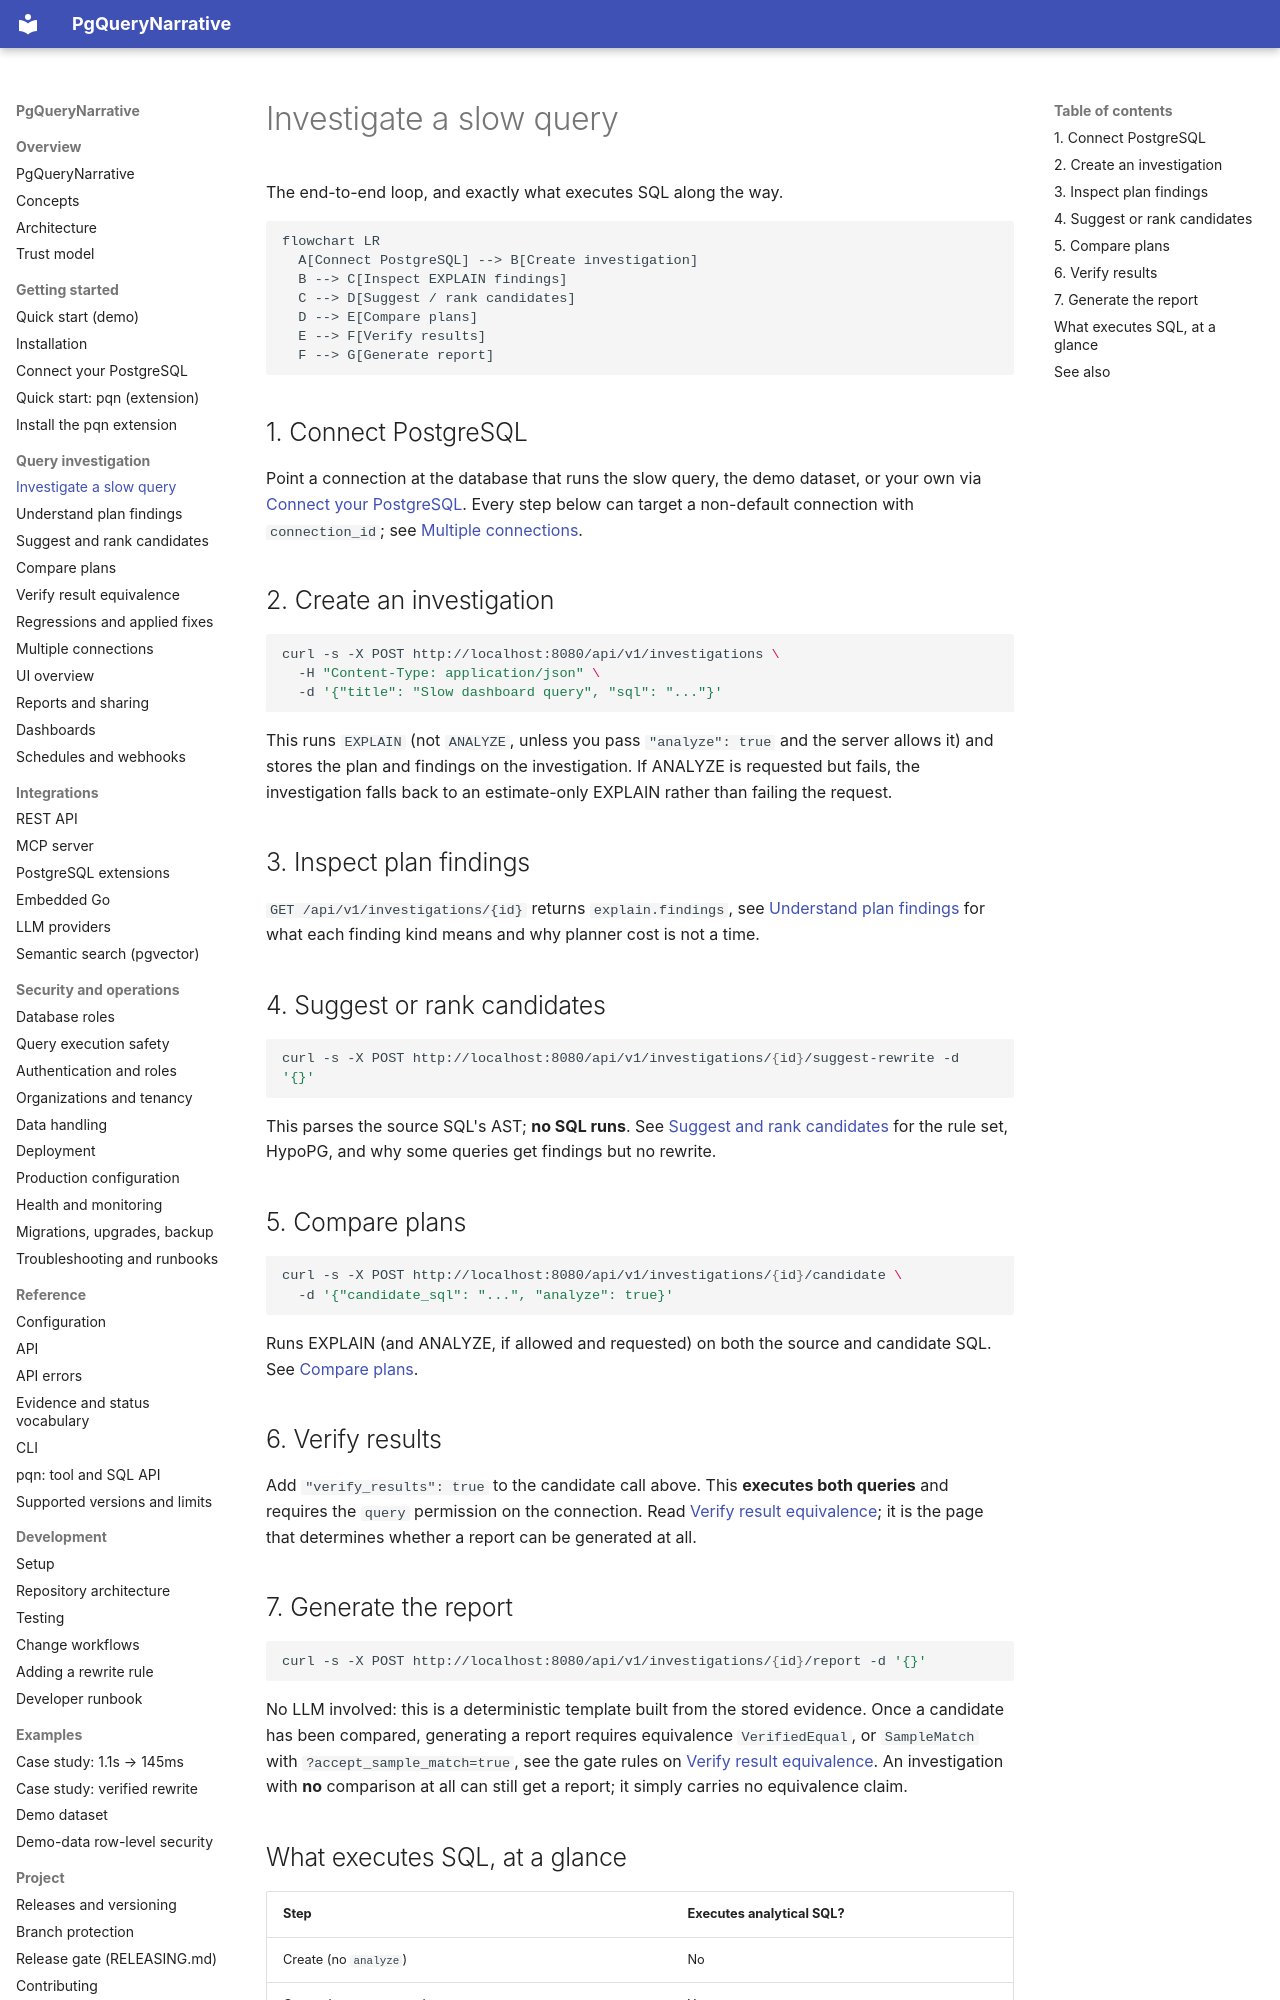

repository: pgquery-narrative/pgquerynarrative · page: workflows/investigate/index.html · generator: mkdocs

# Investigate a slow query

The end-to-end loop, and exactly what executes SQL along the way.

```mermaid
flowchart LR
  A[Connect PostgreSQL] --> B[Create investigation]
  B --> C[Inspect EXPLAIN findings]
  C --> D[Suggest / rank candidates]
  D --> E[Compare plans]
  E --> F[Verify results]
  F --> G[Generate report]
```

## 1. Connect PostgreSQL

Point a connection at the database that runs the slow query, the demo dataset, or
your own via [Connect your PostgreSQL](../getting-started/connect-postgres.md). Every
step below can target a non-default connection with `connection_id`; see
[Multiple connections](connections.md).

## 2. Create an investigation

```bash
curl -s -X POST http://localhost:8080/api/v1/investigations \
  -H "Content-Type: application/json" \
  -d '{"title": "Slow dashboard query", "sql": "..."}'
```

This runs `EXPLAIN` (not `ANALYZE`, unless you pass `"analyze": true` and the server
allows it) and stores the plan and findings on the investigation. If ANALYZE is
requested but fails, the investigation falls back to an estimate-only EXPLAIN rather
than failing the request.

## 3. Inspect plan findings

`GET /api/v1/investigations/{id}` returns `explain.findings`, see
[Understand plan findings](plan-findings.md) for what each finding kind means and
why planner cost is not a time.

## 4. Suggest or rank candidates

```bash
curl -s -X POST http://localhost:8080/api/v1/investigations/{id}/suggest-rewrite -d '{}'
```

This parses the source SQL's AST; **no SQL runs**. See
[Suggest and rank candidates](candidates.md) for the rule set, HypoPG, and why some
queries get findings but no rewrite.

## 5. Compare plans

```bash
curl -s -X POST http://localhost:8080/api/v1/investigations/{id}/candidate \
  -d '{"candidate_sql": "...", "analyze": true}'
```

Runs EXPLAIN (and ANALYZE, if allowed and requested) on both the source and candidate
SQL. See [Compare plans](compare.md).

## 6. Verify results

Add `"verify_results": true` to the candidate call above. This **executes both
queries** and requires the `query` permission on the connection. Read
[Verify result equivalence](verify-results.md); it is the page that determines
whether a report can be generated at all.

## 7. Generate the report

```bash
curl -s -X POST http://localhost:8080/api/v1/investigations/{id}/report -d '{}'
```

No LLM involved: this is a deterministic template built from the stored evidence.
Once a candidate has been compared, generating a report requires equivalence
`VerifiedEqual`, or `SampleMatch` with `?accept_sample_match=true`, see the gate
rules on [Verify result equivalence](verify-results.md#the-report-gate). An
investigation with **no** comparison at all can still get a report; it simply carries
no equivalence claim.
